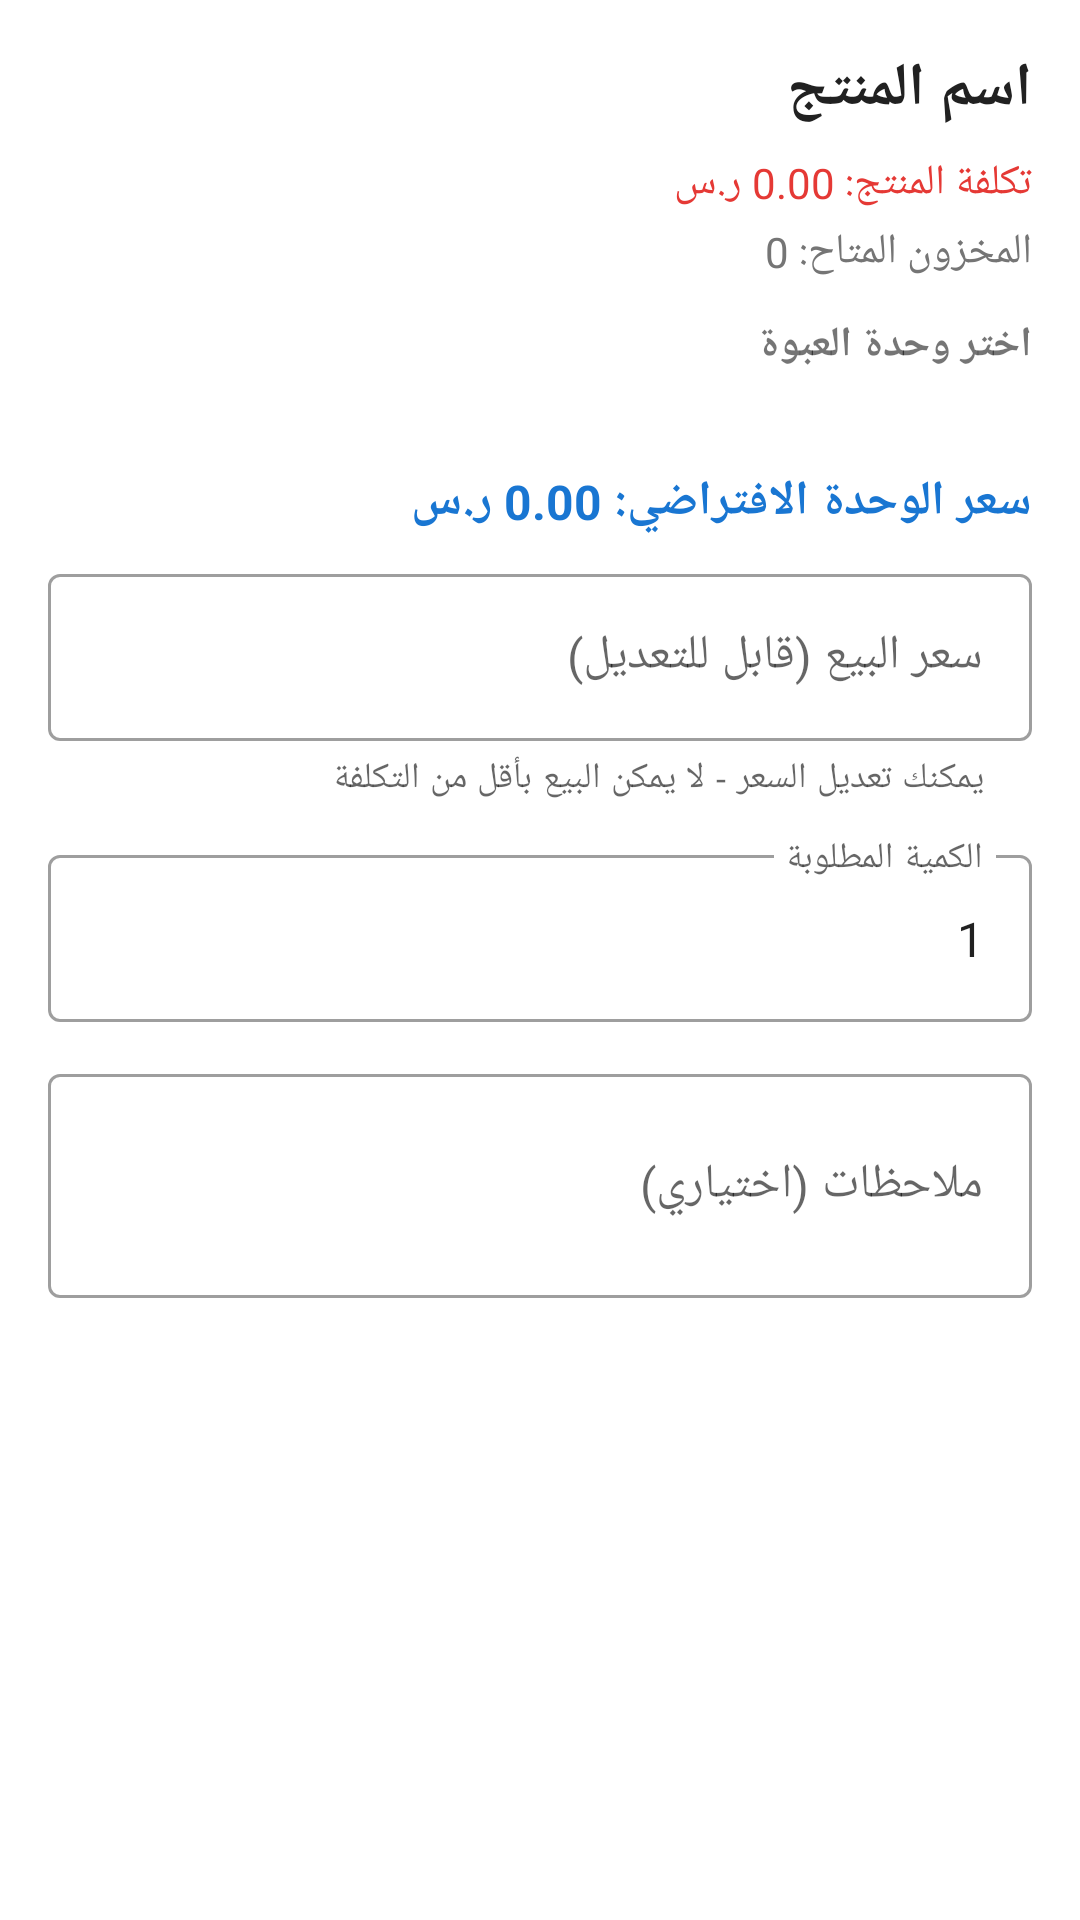

Here is an Android app screen rendered from its layout file. Give the layout XML and the strings, colors and styles it references.
<!-- AndroidManifest.xml: application theme Theme.MicroPOS -->
<!-- res/layout/dialog_add_to_cart.xml -->
<?xml version="1.0" encoding="utf-8"?>
<ScrollView xmlns:android="http://schemas.android.com/apk/res/android"
    xmlns:app="http://schemas.android.com/apk/res-auto"
    android:layout_width="match_parent"
    android:layout_height="wrap_content"
    android:layoutDirection="rtl">

    <LinearLayout
        android:layout_width="match_parent"
        android:layout_height="wrap_content"
        android:orientation="vertical"
        android:padding="16dp">

        
        <TextView
            android:id="@+id/tv_dialog_product_name"
            android:layout_width="match_parent"
            android:layout_height="wrap_content"
            android:text="اسم المنتج"
            android:textSize="20sp"
            android:textStyle="bold"
            android:textColor="@color/text_primary"
            android:layout_marginBottom="8dp"
            android:gravity="right" />

        
        <TextView
            android:id="@+id/tv_dialog_product_cost"
            android:layout_width="match_parent"
            android:layout_height="wrap_content"
            android:text="تكلفة المنتج: 0.00 ر.س"
            android:textSize="14sp"
            android:textColor="#E53935"
            android:layout_marginBottom="4dp"
            android:gravity="right" />

        
        <TextView
            android:id="@+id/tv_dialog_available_stock"
            android:layout_width="match_parent"
            android:layout_height="wrap_content"
            android:text="المخزون المتاح: 0"
            android:textSize="14sp"
            android:textColor="#757575"
            android:layout_marginBottom="12dp"
            android:gravity="right" />

        
        <TextView
            android:layout_width="match_parent"
            android:layout_height="wrap_content"
            android:text="اختر وحدة العبوة"
            android:textStyle="bold"
            android:textSize="14sp"
            android:layout_marginBottom="4dp"
            android:gravity="right" />

        <Spinner
            android:id="@+id/spinner_product_units"
            android:layout_width="match_parent"
            android:layout_height="wrap_content"
            android:layout_marginBottom="12dp"
            android:background="@drawable/card_background"
            android:padding="8dp" />

        
        <TextView
            android:id="@+id/tv_dialog_selected_unit_price"
            android:layout_width="match_parent"
            android:layout_height="wrap_content"
            android:text="سعر الوحدة الافتراضي: 0.00 ر.س"
            android:textSize="16sp"
            android:textStyle="bold"
            android:textColor="@color/primary"
            android:layout_marginBottom="8dp"
            android:gravity="right" />

        
        <com.google.android.material.textfield.TextInputLayout
            android:layout_width="match_parent"
            android:layout_height="wrap_content"
            android:hint="سعر البيع (قابل للتعديل)"
            app:helperText="يمكنك تعديل السعر - لا يمكن البيع بأقل من التكلفة"
            style="@style/Widget.MaterialComponents.TextInputLayout.OutlinedBox"
            android:layout_marginBottom="12dp">

            <com.google.android.material.textfield.TextInputEditText
                android:id="@+id/et_dialog_sell_price"
                android:layout_width="match_parent"
                android:layout_height="wrap_content"
                android:inputType="numberDecimal" />
        </com.google.android.material.textfield.TextInputLayout>

        
        <com.google.android.material.textfield.TextInputLayout
            android:layout_width="match_parent"
            android:layout_height="wrap_content"
            android:hint="الكمية المطلوبة"
            style="@style/Widget.MaterialComponents.TextInputLayout.OutlinedBox">

            <com.google.android.material.textfield.TextInputEditText
                android:id="@+id/et_dialog_quantity_input"
                android:layout_width="match_parent"
                android:layout_height="wrap_content"
                android:inputType="numberDecimal"
                android:text="1" />
        </com.google.android.material.textfield.TextInputLayout>

        
        <com.google.android.material.textfield.TextInputLayout
            android:layout_width="match_parent"
            android:layout_height="wrap_content"
            android:layout_marginTop="12dp"
            android:hint="ملاحظات (اختياري)"
            style="@style/Widget.MaterialComponents.TextInputLayout.OutlinedBox">

            <com.google.android.material.textfield.TextInputEditText
                android:id="@+id/et_dialog_notes_input"
                android:layout_width="match_parent"
                android:layout_height="wrap_content"
                android:inputType="textMultiLine"
                android:lines="2" />
        </com.google.android.material.textfield.TextInputLayout>

    </LinearLayout>
</ScrollView>
<!-- resources referenced by this layout -->
<resources>
  <color name="primary">#1976D2</color>
  <color name="text_primary">#212121</color>
  <style name="Theme.MicroPOS" parent="Theme.MaterialComponents.DayNight.NoActionBar">
          <item name="colorPrimary">@color/colorPrimary</item>
          <item name="colorPrimaryVariant">@color/colorPrimaryDark</item>
          <item name="colorOnPrimary">@color/white</item>
          <item name="colorSecondary">@color/colorAccent</item>
          <item name="colorSecondaryVariant">@color/colorAccent</item>
          <item name="colorOnSecondary">@color/white</item>
          <item name="android:statusBarColor">?attr/colorPrimaryVariant</item>
      </style>
  <color name="colorPrimary">#1976D2</color>
  <color name="colorPrimaryDark">#1565C0</color>
  <color name="white">#FFFFFF</color>
  <color name="colorAccent">#FF9800</color>
</resources>
